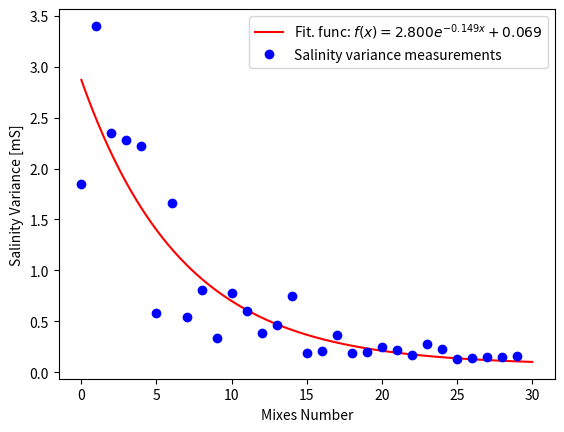

Write Python code to recreate this figure.
import statistics
import matplotlib.pyplot as plt
import numpy
from scipy.optimize import curve_fit


mixes = [0, 1, 2, 3, 4, 5, 6, 7, 8, 9, 10, 11, 12, 13, 14, 15, 16, 17, 18, 19]
variance = [1.44, 3.86, 2.59, 2.96, 2.14, 1.33, 0.8, 0.6, 1.69, 0.5, 0.54, 0.96, 1.17, 0.59, 0.21, 0.39, 0.33, 0.55, 0.43, 0.32]

plt.title("Variance vs Mixes")
plt.plot(mixes, variance, marker = ".")
plt.xlabel("Mixes")
plt.ylabel("Variance")
plt.savefig("VarVsMixes.png")
#plt.show()
plt.clf()


means = [5.88, 4.95, 4.99, 5.14, 5.2, 5.17, 5.38, 5.58, 4.91, 5, 5.05, 4.85, 5.14, 5.27, 5.63, 5.61, 5.66, 5.39, 5.43, 5.4]

plt.title("Mean vs Mixes")
plt.plot(mixes, means, marker = ".")
plt.xlabel("Mixes")
plt.ylabel("Mean")
plt.savefig("MeanVsMixes.png")
#plt.show()
plt.clf()


#New loop

variance = [1.85, 3.4, 2.35, 2.28, 2.22, 0.58, 1.66, 0.54, 0.81, 0.34, 0.78, 0.6, 0.39, 0.46, 0.75, 0.19, 0.21, 0.37, 0.19, 0.2, 0.25, 0.22, 0.17, 0.28, 0.23, 0.13, 0.14, 0.15, 0.15, 0.16 ]
means = [6.1, 5.59, 4.83, 4.76, 4.99, 4.84, 4.55, 4.06, 4.1, 4.59, 4.7, 4.8, 4.38, 4.71, 4.65, 5.24, 5.19, 4.84, 5.16, 5.13, 5.2, 5.17, 5.17, 5.19, 4.58, 4.82, 4.94, 5.01, 5.17, 5.2 ]
mixes = range(len(means))

plt.title("Salinity Variance vs Number of Mixes")
plt.plot(mixes, variance, marker = ".")
plt.xlabel("Mixes Number")
plt.ylabel("Salinity Variance [mS]")
plt.savefig("NewVarVsMixes.png")
#plt.show()
plt.clf()

plt.title("Salinity Mean vs Number of Mixes")
plt.plot(mixes, means, marker = ".")
plt.xlabel("Mixes Number")
plt.ylabel("Salinity Mean [mS]")
plt.ylim(0, 6.25)
plt.savefig("NewMeanVsMixes.png")
#plt.show()
plt.clf()

plt.title("Measured Salinity vs Number of Mixes")
plt.errorbar(mixes, means, variance, marker = 's')
plt.xlabel("Mixes Number")
plt.ylabel("Conductivity [mS]")
plt.savefig("NewSalinityErrorBar.png")
#plt.show()
plt.clf()


###EXPONENTIL CURVE FIT###

# define type of function to search
def model_func(x, a, k, b):
    return a * numpy.exp(-k*x) + b

x = numpy.array(mixes)
y = numpy.array(variance)
print(x)
print(y)

# curve fit
p0 = (1.,1.e-5,1.) # starting search koefs
opt, pcov = curve_fit(model_func, x, y, p0)
a, k, b = opt
# test result
x2 = numpy.linspace(0, 30, 250)
y2 = model_func(x2, a, k, b)
fig, ax = plt.subplots()
ax.plot(x2, y2, color='r', label='Fit. func: $f(x) = %.3f e^{-%.3f x} %+.3f$' % (a,k,b))
ax.plot(x, y, 'bo', label='Salinity variance measurements')
ax.legend(loc='best')
plt.xlabel("Mixes Number")
plt.ylabel("Salinity Variance [mS]")
#plt.show()
plt.savefig("NewExponentialMatch.png")


#result = numpy.polyfit(numpy.log(x), y, 1, w=numpy.sqrt(y))
# y ≈ result[0] * log(x) + result[1]
#mixes_match = range(0, 30, 0.1)
#variance_match = mixes_match.copy()
#for i in range(mixes_match):
#    variance_match[i] = result[0] * log(mixes_match[i]) + result[1]



#plt.title("Salinity Variance vs Number of Mixes")
#plt.plot(mixes, variance, marker = ".", label = "empirical data")
#plt.plot(mixes_match, variance_match, label = "exponential match")
#plt.xlabel("Mixes Number")
#plt.ylabel("Salinity Variance [mS]")
#plt.legend()
#plt.savefig("NewExponentialMach.png")
#plt.show()
#plt.clf()





